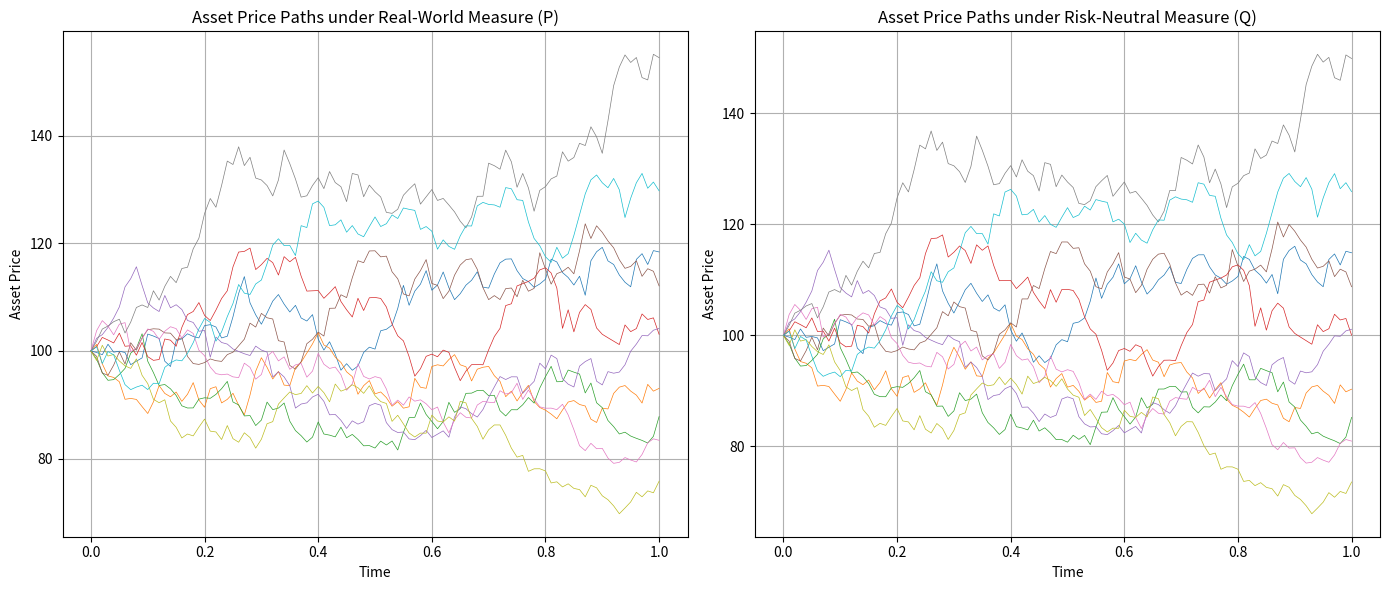
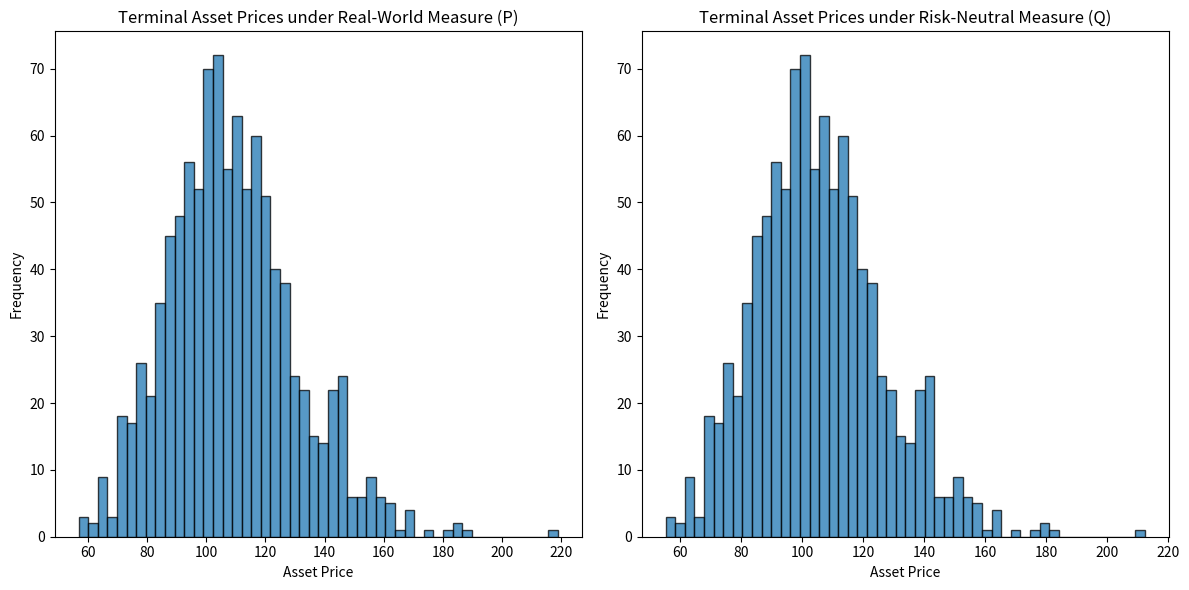

Generate these figures, in order, with matplotlib:
import numpy as np
import matplotlib.pyplot as plt

def simulate_gbm(S0, mu, sigma, T, dt, M):
    """
    Simulate Geometric Brownian Motion (GBM) paths under the real-world measure.

    Parameters:
    S0 : float - Initial stock price
    mu : float - Drift under the real-world measure
    sigma : float - Volatility
    T : float - Time to maturity
    dt : float - Time step size
    M : int - Number of simulations

    Returns:
    t : numpy.ndarray - Time vector
    S : numpy.ndarray - Simulated stock price paths
    """
    N = int(T / dt)
    t = np.linspace(0, T, N + 1)
    S = np.zeros((M, N + 1))
    S[:, 0] = S0

    for i in range(1, N + 1):
        Z = np.random.normal(0, 1, M)
        S[:, i] = S[:, i - 1] * np.exp((mu - 0.5 * sigma ** 2) * dt + sigma * np.sqrt(dt) * Z)
    
    return t, S

def change_measure(S, mu, r, sigma, dt):
    """
    Change the measure from the real-world (P) to the risk-neutral (Q).

    Parameters:
    S : numpy.ndarray - Simulated stock price paths under the real-world measure
    mu : float - Drift under the real-world measure
    r : float - Risk-free rate
    sigma : float - Volatility
    dt : float - Time step size

    Returns:
    S_Q : numpy.ndarray - Simulated stock price paths under the risk-neutral measure
    """
    M, N = S.shape
    Z = (np.log(S[:, 1:] / S[:, :-1]) - (mu - 0.5 * sigma ** 2) * dt) / (sigma * np.sqrt(dt))
    Z = np.concatenate((np.zeros((M, 1)), Z), axis=1)  # Add zero for the initial time step

    S_Q = np.zeros_like(S)
    S_Q[:, 0] = S[:, 0]
    for i in range(1, N):
        S_Q[:, i] = S_Q[:, i - 1] * np.exp((r - 0.5 * sigma ** 2) * dt + sigma * np.sqrt(dt) * Z[:, i])
    
    return S_Q

def price_european_call(S_Q, K, r, T):
    """
    Price a European call option under the risk-neutral measure.

    Parameters:
    S_Q : numpy.ndarray - Simulated stock price paths under the risk-neutral measure
    K : float - Strike price
    r : float - Risk-free rate
    T : float - Time to maturity

    Returns:
    option_price : float - European call option price
    """
    payoff = np.maximum(S_Q[:, -1] - K, 0)
    option_price = np.exp(-r * T) * np.mean(payoff)
    return option_price

def plot_paths(t, S, S_Q):
    """
    Plot the simulated paths under both real-world and risk-neutral measures.

    Parameters:
    t : numpy.ndarray - Time vector
    S : numpy.ndarray - Simulated stock price paths under the real-world measure
    S_Q : numpy.ndarray - Simulated stock price paths under the risk-neutral measure
    """
    plt.figure(figsize=(14, 6))
    plt.subplot(1, 2, 1)
    for i in range(10):
        plt.plot(t, S[i], lw=0.5)
    plt.xlabel('Time')
    plt.ylabel('Asset Price')
    plt.title('Asset Price Paths under Real-World Measure (P)')
    plt.grid(True)

    plt.subplot(1, 2, 2)
    for i in range(10):
        plt.plot(t, S_Q[i], lw=0.5)
    plt.xlabel('Time')
    plt.ylabel('Asset Price')
    plt.title('Asset Price Paths under Risk-Neutral Measure (Q)')
    plt.grid(True)

    plt.tight_layout()
    plt.show()

def plot_distributions(S, S_Q):
    """
    Plot the distributions of terminal asset prices under both measures.

    Parameters:
    S : numpy.ndarray - Simulated stock price paths under the real-world measure
    S_Q : numpy.ndarray - Simulated stock price paths under the risk-neutral measure
    """
    plt.figure(figsize=(12, 6))

    plt.subplot(1, 2, 1)
    plt.hist(S[:, -1], bins=50, alpha=0.75, edgecolor='black')
    plt.xlabel('Asset Price')
    plt.ylabel('Frequency')
    plt.title('Terminal Asset Prices under Real-World Measure (P)')

    plt.subplot(1, 2, 2)
    plt.hist(S_Q[:, -1], bins=50, alpha=0.75, edgecolor='black')
    plt.xlabel('Asset Price')
    plt.ylabel('Frequency')
    plt.title('Terminal Asset Prices under Risk-Neutral Measure (Q)')

    plt.tight_layout()
    plt.show()

# Parameters
S0 = 100        # Initial stock price
mu = 0.08       # Drift under the real-world measure
sigma = 0.2     # Volatility
T = 1.0         # Time to maturity (1 year)
dt = 0.01       # Time step size
M = 1000        # Number of simulations
r = 0.05        # Risk-free rate
K = 100         # Strike price of the European call option

# Simulate asset prices under the real-world measure (P)
t, S = simulate_gbm(S0, mu, sigma, T, dt, M)

# Change measure to risk-neutral (Q)
S_Q = change_measure(S, mu, r, sigma, dt)

# Price the European call option under the risk-neutral measure
option_price = price_european_call(S_Q, K, r, T)
print(f"European Call Option Price under Risk-Neutral Measure: {option_price:.2f}")

# Plot the simulated paths under both measures
plot_paths(t, S, S_Q)

# Plot the distributions of terminal asset prices under both measures
plot_distributions(S, S_Q)
